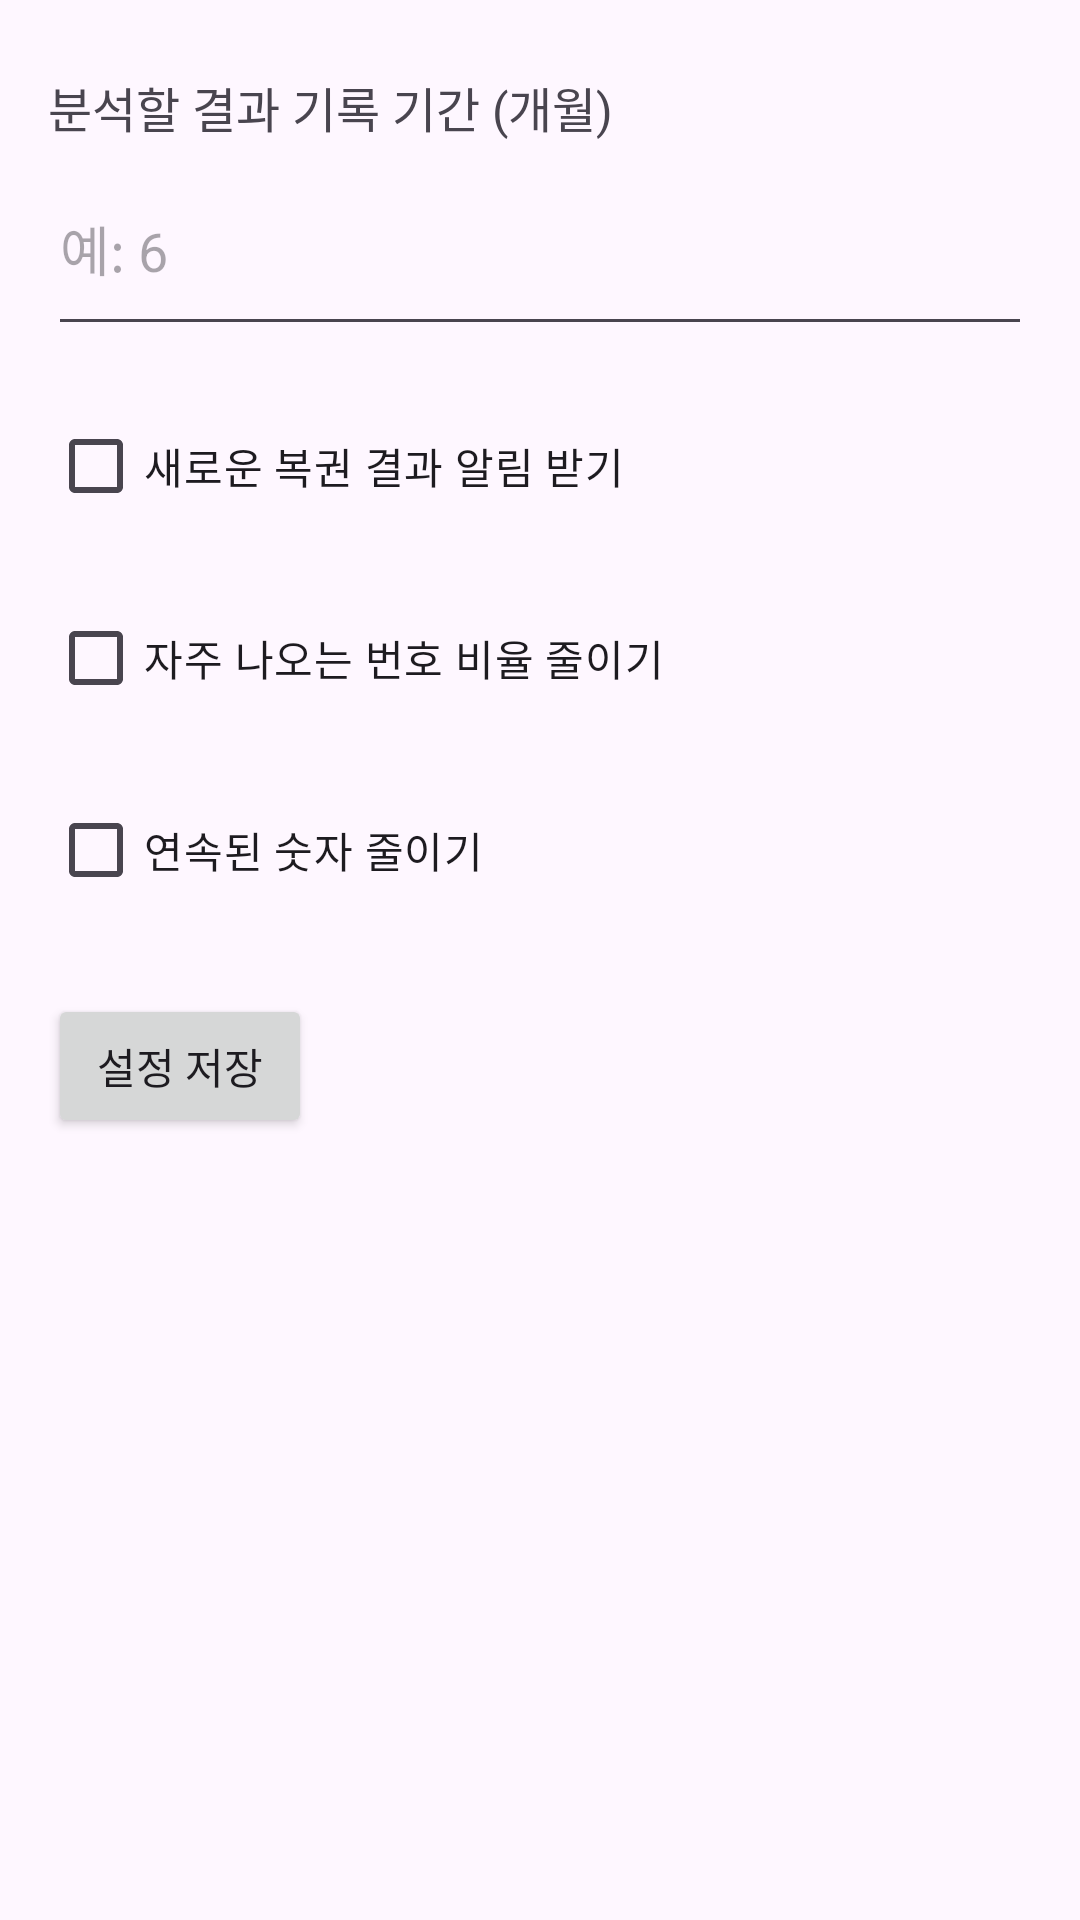

Reconstruct the res/layout file that produces this screen, plus the resources it refers to.
<!-- AndroidManifest.xml: application theme Theme.Lotto_predictor -->
<!-- res/layout/fragment_user_settings.xml -->
<?xml version="1.0" encoding="utf-8"?>
<ScrollView xmlns:android="http://schemas.android.com/apk/res/android"
    android:id="@+id/fragment_user_settings"
    android:layout_width="match_parent"
    android:layout_height="match_parent"
    android:padding="16dp">

    <LinearLayout
        android:layout_width="match_parent"
        android:layout_height="wrap_content"
        android:orientation="vertical">

        
        <TextView
            android:layout_width="wrap_content"
            android:layout_height="wrap_content"
            android:text="분석할 결과 기록 기간 (개월)"
            android:textSize="16sp"
            android:layout_marginTop="8dp" />

        <EditText
            android:id="@+id/et_result_period"
            android:layout_width="match_parent"
            android:layout_height="68dp"
            android:hint="예: 6"
            android:inputType="number" />

        
        <CheckBox
            android:id="@+id/cb_enable_notifications"
            android:layout_width="wrap_content"
            android:layout_height="wrap_content"
            android:text="새로운 복권 결과 알림 받기"
            android:layout_marginTop="16dp" />

        
        <CheckBox
            android:id="@+id/cb_reduce_frequent_numbers"
            android:layout_width="wrap_content"
            android:layout_height="wrap_content"
            android:text="자주 나오는 번호 비율 줄이기"
            android:layout_marginTop="16dp" />

        
        <CheckBox
            android:id="@+id/cb_reduce_consecutive_numbers"
            android:layout_width="wrap_content"
            android:layout_height="wrap_content"
            android:text="연속된 숫자 줄이기"
            android:layout_marginTop="16dp" />

        <Button
            android:id="@+id/btn_save_settings"
            android:layout_width="wrap_content"
            android:layout_height="wrap_content"
            android:text="설정 저장"
            android:layout_marginTop="24dp" />
    </LinearLayout>
</ScrollView>
<!-- resources referenced by this layout -->
<resources>
  <style name="Theme.Lotto_predictor" parent="Base.Theme.Lotto_predictor" />
  <style name="Base.Theme.Lotto_predictor" parent="Theme.Material3.DayNight.NoActionBar">
          
          
      </style>
</resources>
